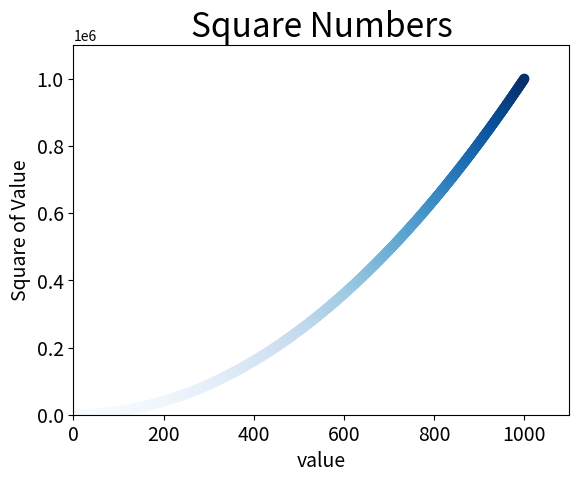

Generate this figure with matplotlib:
import matplotlib.pyplot as plt

x_values = list(range(1, 1001))
y_values = [x**2 for x in x_values]

plt.scatter(x_values, y_values, c=y_values, cmap=plt.cm.Blues, edgecolors=None, s=40)

plt.title("Square Numbers", fontsize=24)
plt.xlabel("value", fontsize = 14)
plt.ylabel("Square of Value", fontsize = 14)

plt.tick_params(axis='both', which='major', labelsize=14)
plt.axis([0, 1100, 0, 1100000])
plt.show()
